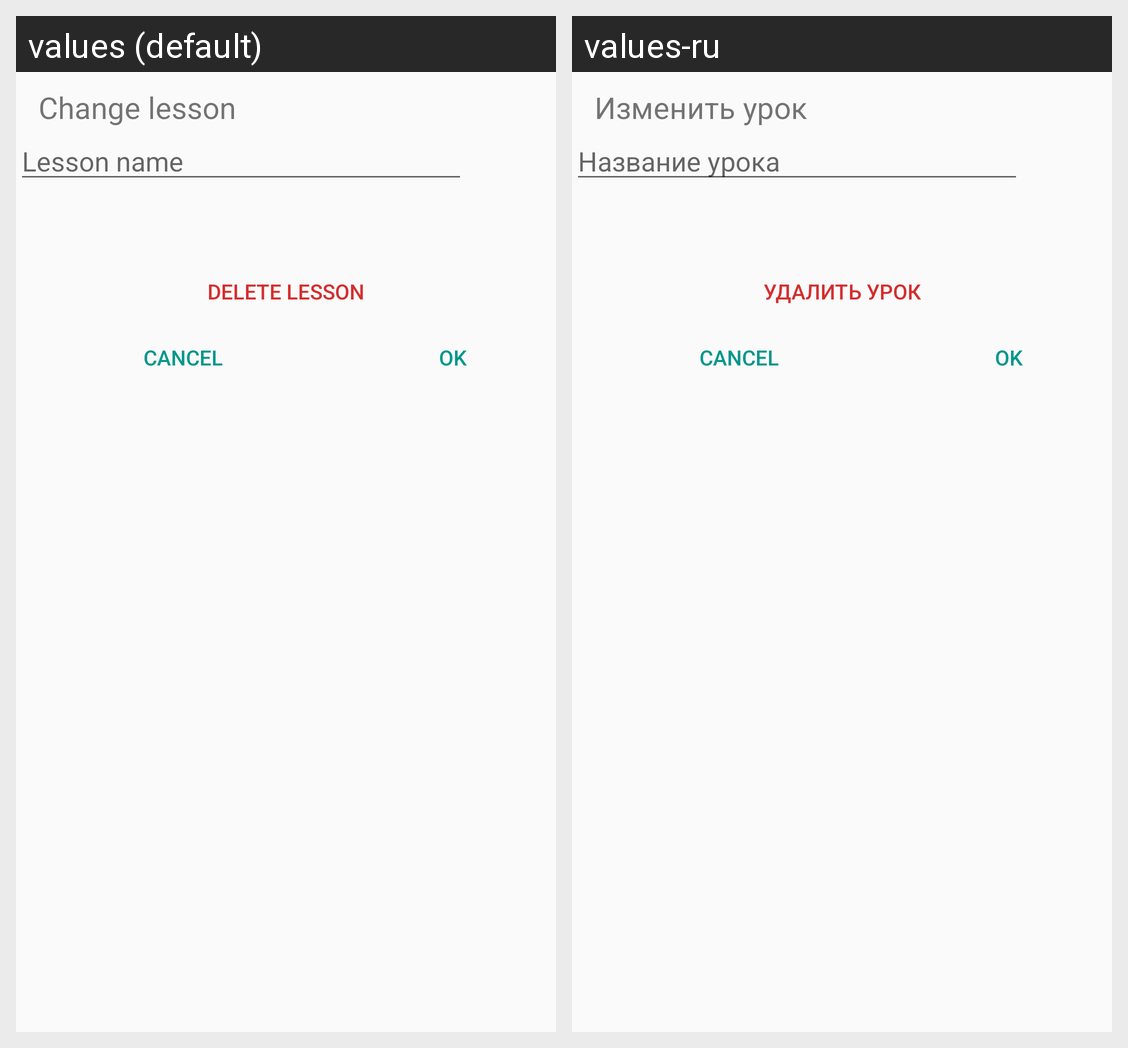

Here is an Android app screen in its default locale and in the app's own translations. Write out the translated-string differences for the strings that appear on this screen.
Android screen res/layout/dialog_change_lesson.xml rendered under 2 locales, left to right: values (default), values-ru. Device: Nexus 5 (rendered at 1080×1920; each locale shown at half size, 540×960, under a caption strip naming it); theme Theme.WhatTimeUntilTheBell.
Strings drawn on this screen, with the default value and each locale's value (text and hints the layout hard-codes, and strings that could not be matched under every locale, appear in the picture but are not listed):

change_lesson
  values: Change lesson
  values-ru: Изменить урок

lesson_name
  values: Lesson name
  values-ru: Название урока

delete_lesson
  values: Delete lesson
  values-ru: Удалить урок
